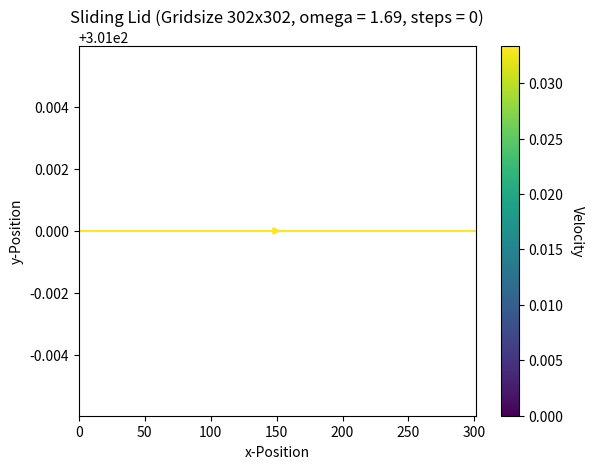

Here is the Python script that generated this plot: (Note: this script raises an exception after producing the figure.)
import numpy as np
import matplotlib.pyplot as plt
from matplotlib.animation import FuncAnimation


rn = 1000
steps = 100000

sizef = 300
x_dim = 302
y_dim = 302
c_x = np.array([0, 1, 0, -1, 0, 1, -1, -1, 1])
c_y = np.array([0, 0, 1, 0, -1, 1, 1, -1, -1])
c = np.vstack((c_x, c_y)).T
lid_v = 0.1
W = np.array([4 / 9, 1 / 9, 1 / 9, 1 / 9, 1 / 9, 1 / 36, 1 / 36, 1 / 36, 1 / 36]).T
relaxation = (2*rn)/(6 * sizef * lid_v + rn)
print(relaxation)

def calculate_velocity(f, density):
    velocity = (np.dot(f.T, c).T / density)
    return velocity


def calculate_density(f):
    return np.sum(f, axis=0)


def stream(f):
    for i in range(1,9):
        f[i] = np.roll(f[i],c[i], axis=(0, 1))
    return f


def calculate_equilibrium(density, velocity):
    local_velocity_avg = velocity[0, :, :] ** 2 + velocity[1, :, :] ** 2
    cu = np.dot(velocity.T, c.T).T
    velocity_2 = cu ** 2
    f_eq = (((1 + 3 * cu + 9 / 2 * velocity_2 - 3 / 2 * local_velocity_avg) * density).T * W).T
    return f_eq


def calculate_collision(f, density, velocity, rl):
    f_eq = calculate_equilibrium(density, velocity)
    f -= rl * (f-f_eq)
    return f


def bounce_back(f,lid_v):
    # Bottom wall
    f[[1, 5, 8], 1, 1:-1] = f[[3, 7, 6], 0, 1:-1]
    # Top wall
    f[[3, 6, 7], -2, 1:-1] = f[[1, 8, 5], -1, 1:-1]
    # Left and right wall
    f[[2, 5, 6], 1:-1, 1] = f[[4, 7, 8], 1:-1, 0]

    # Adjustments for lid-driven cavity flow at the top wall
    d_w = 2.0 * f[[2, 5, 6], 1:-1, -1].sum(axis=0) + f[[0, 1, 3], 1:-1, -1].sum(axis=0)
    f[4, 1:-1, -2] = f[2, 1:-1, -1]
    f[7, 1:-1, -2] = f[5, 1:-1, -1] - lid_v * d_w / 6
    f[8, 1:-1, -2] = f[6, 1:-1, -1] + lid_v * d_w / 6
    return f

def v_plot(velocity):
    v = np.sqrt(velocity[0, 1:-1, 1:-1]**2 + velocity[1, 1:-1, 1:-1]**2)
    return v


def sliding_lid():
    print('Sliding Lid Simulation')

    density = np.ones((x_dim+2, y_dim+2))
    velocity = np.zeros((2, x_dim+2, y_dim+2))
    f = calculate_equilibrium(density,velocity)
    plot_every = 10000

    def plot_fig(b):
        X, Y = np.meshgrid(np.arange(y_dim), np.arange(x_dim))
        v_mag = v_plot(velocity)
        print(np.shape(v_mag))
        print(np.shape(velocity))

        plot_properties = {
            'X': X,
            'Y': Y,
            'U': velocity[0, 1:-1, 1:-1].T,
            'V': velocity[1, 1:-1, 1:-1].T,
            'color': v_mag.T,
            'xlim': [0, sizef + 1],
            'ylim': [0, sizef + 1],
            'title': "Sliding Lid (Gridsize {}x{}, omega = {:.2f}, steps = {})".format(x_dim, y_dim, relaxation, b),
            'xlabel': "x-Position",
            'ylabel': "y-Position",
        }

        # Plot using the unpacking operator
        plt.clf()
        plt.streamplot(X, Y, velocity[0, 1:-1, 1:-1].T, velocity[1, 1:-1, 1:-1].T, color=v_mag.T)
        plt.title(plot_properties['title'])
        plt.xlabel(plot_properties['xlabel'])
        plt.ylabel(plot_properties['ylabel'])
        fig = plt.colorbar()
        fig.set_label("Velocity", rotation=270, labelpad=15)
        plt.savefig(f'slidingLidGraphs/temp_r {b}.png')


    for i in range(steps):
        f = stream(f)
        f = bounce_back(f, lid_v)
        density = calculate_density(f)
        velocity = calculate_velocity(f, density)
        f = calculate_collision(f, density, velocity, relaxation)
        print(f"Progress: {i}", end='\r', flush=True)
        if (i % plot_every) == 0:
            plot_every = plot_every*2
            plot_fig(i)



    plot_fig(steps)

def sliding_lidAni():

    def update_plot(frame):
        global f, density, velocity

        # Calculate the new state of the simulation for each frame
        f = stream(f)
        f = bounce_back(f, lid_v)
        density = calculate_density(f)
        velocity = calculate_velocity(f, density)
        f = calculate_collision(f, density, velocity, relaxation)
        print(f"Progress: {frame}", end='\r', flush=True)

        # Update the plot
        if frame % 10 == 0:
            plt.clf()
            X, Y = np.meshgrid(np.arange(y_dim), np.arange(x_dim))
            v_mag = v_plot(velocity)
            plt.streamplot(X, Y, velocity[0, 1:-1, 1:-1].T, velocity[1, 1:-1, 1:-1].T, color=v_mag.T)
            plt.title("Sliding Lid with lid v = 0.1")
            plt.xlabel("x-Position")
            plt.ylabel("y-Position")
            fig = plt.colorbar()
            fig.set_label("Velocity", rotation=270, labelpad=15)
    rn = 1000
    steps = 100000
    sizef = 300
    x_dim = 302
    y_dim = 302
    c_x = np.array([0, 1, 0, -1, 0, 1, -1, -1, 1])
    c_y = np.array([0, 0, 1, 0, -1, 1, 1, -1, -1])
    c = np.vstack((c_x, c_y)).T
    lid_v = 0.1
    W = np.array([4 / 9, 1 / 9, 1 / 9, 1 / 9, 1 / 9, 1 / 36, 1 / 36, 1 / 36, 1 / 36]).T
    relaxation = (2*rn)/(6 * sizef * lid_v + rn)

    density = np.ones((x_dim+2, y_dim+2))
    velocity = np.zeros((2, x_dim+2, y_dim+2))
    global f
    f = calculate_equilibrium(density, velocity)

    # Create the animation using FuncAnimation
    animation = FuncAnimation(plt.gcf(), update_plot, frames=steps, interval=10, repeat=False)
    animation.save("sliding_lid_animation2.gif", writer="pillow")

    # Show the plot
    #plt.show()


#sliding_lidAni()
sliding_lid()
